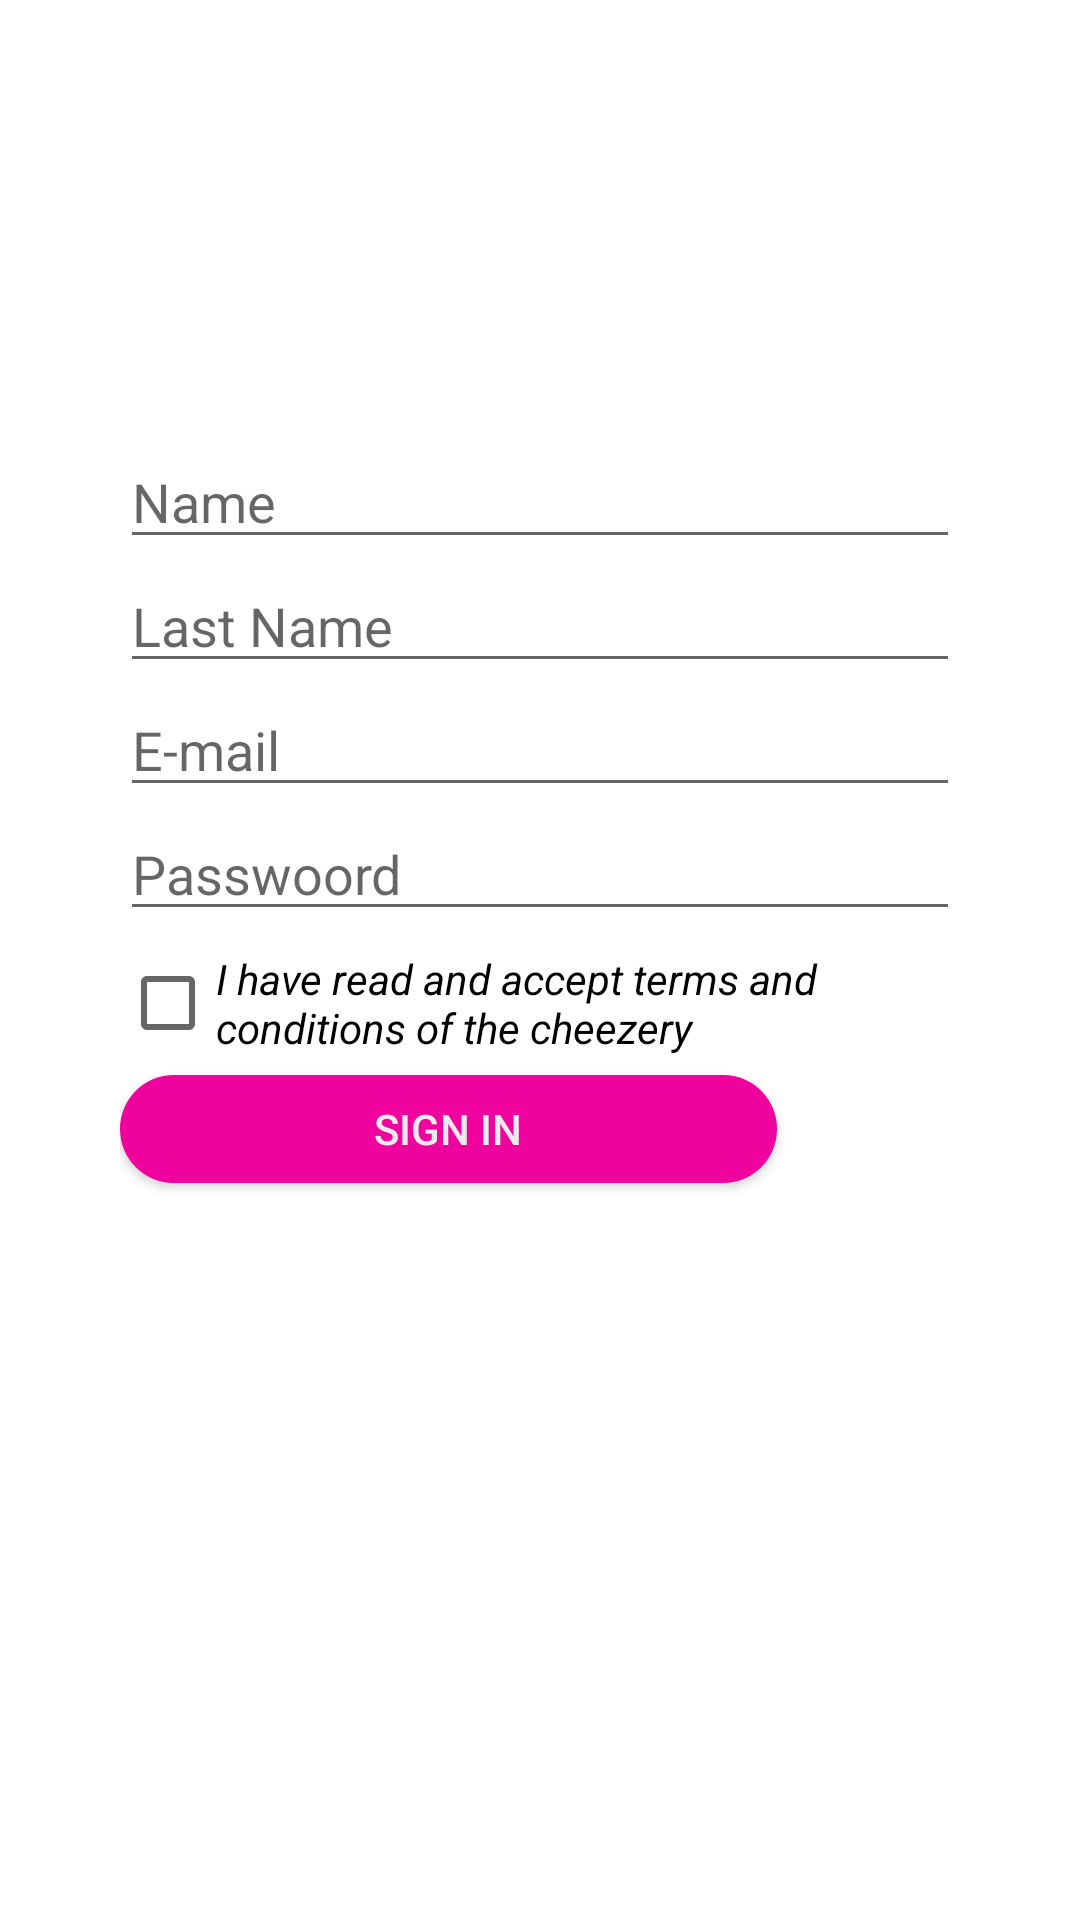

Here is an Android app screen rendered from its layout file. Give the layout XML and the strings, colors and styles it references.
<!-- AndroidManifest.xml: application theme Theme.TheCheezery -->
<!-- res/layout/activity_register.xml -->
<?xml version="1.0" encoding="utf-8"?>
<LinearLayout xmlns:android="http://schemas.android.com/apk/res/android"
    xmlns:app="http://schemas.android.com/apk/res-auto"
    xmlns:tools="http://schemas.android.com/tools"
    android:orientation="vertical"
    android:layout_width="match_parent"
    android:layout_height="match_parent"
    android:paddingHorizontal="40dp"
    tools:context=".RegisterActivity">

    <ImageView
        android:layout_width="215dp"
        android:layout_height="65dp"
        android:layout_gravity="center"
        android:layout_marginTop="40dp"
        android:layout_marginBottom="40dp"
        android:src="@drawable/imagen1" />

    <EditText
        android:id="@+id/name_input"
        android:layout_width="match_parent"
        android:layout_height="wrap_content"
        android:hint="@string/name"
        android:inputType="text"
        android:layout_marginTop="@dimen/input_margin"/>

    <EditText
        android:id="@+id/last_name_input"
        android:layout_width="match_parent"
        android:layout_height="wrap_content"
        android:hint="@string/last_name"
        android:inputType="text"
        android:layout_marginTop="@dimen/input_margin"/>

    <EditText
        android:id="@+id/email_input"
        android:layout_width="match_parent"
        android:layout_height="wrap_content"
        android:hint="@string/e_mail"
        android:inputType="textEmailAddress"
        android:layout_marginTop="@dimen/input_margin" />

    <EditText
        android:id="@+id/password_input"
        android:layout_width="match_parent"
        android:layout_height="wrap_content"
        android:hint="@string/password"
        android:inputType="textPassword"
        android:layout_marginTop="@dimen/input_margin" />

    <CheckBox
        android:id="@+id/checkBox"
        android:layout_width="match_parent"
        android:layout_height="wrap_content"
        android:text="@string/terms"
        android:layout_marginTop="@dimen/input_margin"
        android:textStyle="italic"/>

    <Button
        android:id="@+id/sign_in_button"
        android:layout_width="219dp"
        android:layout_height="36dp"
        android:text="@string/sign_in"
        android:textColor="@color/dusty_white"
        android:background="@drawable/round_button"/>


</LinearLayout>
<!-- resources referenced by this layout -->
<resources>
  <color name="dusty_white">#ebebeb</color>
  <!-- drawable round_button (drawable) -->
  <?xml version="1.0" encoding="utf-8"?>
  <selector xmlns:android="http://schemas.android.com/apk/res/android">
      <item>
          <shape android:shape="rectangle">
              <solid android:color="@color/last_pinky"/>
              <corners android:radius="40dp"/>
          </shape>
      </item>
  </selector>
  <string name="e_mail">E-mail</string>
  <string name="last_name">Last Name</string>
  <string name="name">Name</string>
  <string name="password">Passwoord</string>
  <string name="sign_in">Sign in</string>
  <string name="terms">I have read and accept terms and conditions of the cheezery</string>
  <style name="Theme.TheCheezery" parent="Theme.MaterialComponents.DayNight.DarkActionBar">
          
          <item name="colorPrimary">@color/very_purple</item>
          <item name="colorPrimaryVariant">@color/less_purple</item>
          <item name="colorOnPrimary">@color/white</item>
          
          <item name="colorSecondary">@color/pinky</item>
          <item name="colorSecondaryVariant">@color/last_pinky</item>
          <item name="colorOnSecondary">@color/black</item>
          
          <item name="android:statusBarColor" tools:targetApi="l">?attr/colorPrimaryVariant</item>
          
      </style>
  <color name="last_pinky">#ef029d</color>
  <color name="very_purple">#97397d</color>
  <color name="less_purple">#b2108d</color>
  <color name="white">#FFFFFFFF</color>
  <color name="pinky">#c50390</color>
  <color name="black">#FF000000</color>
</resources>
